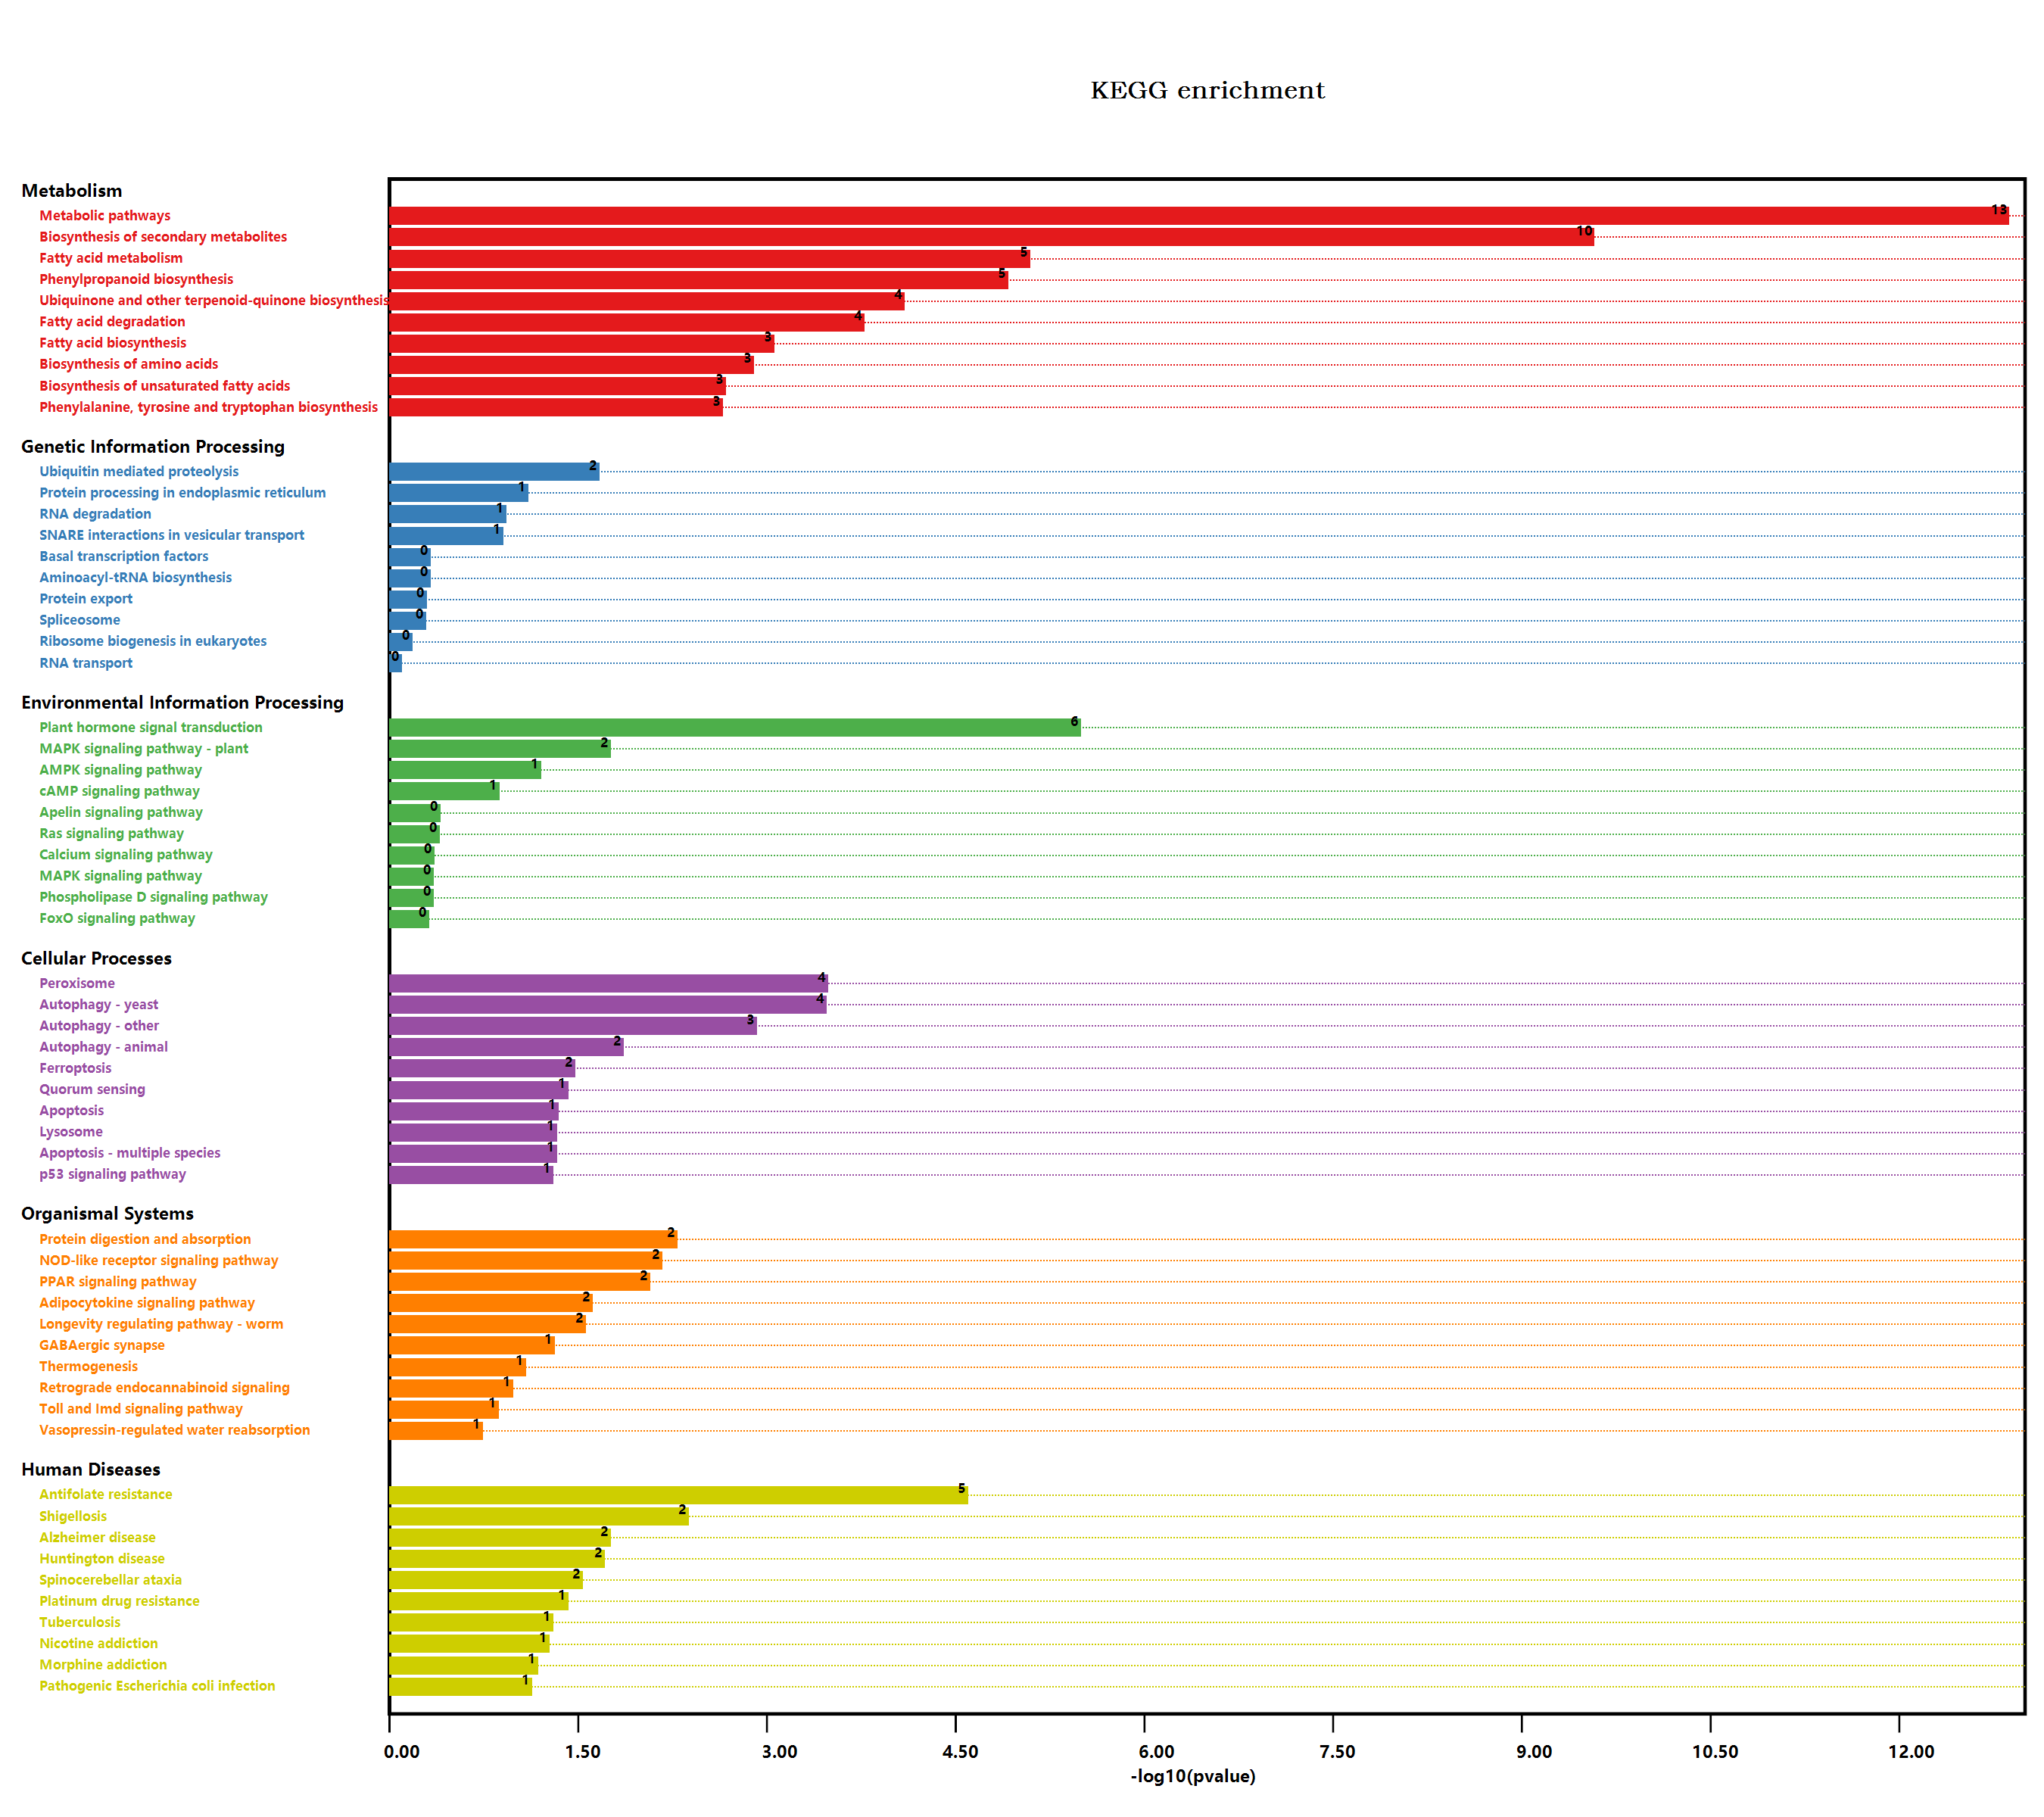

Data behind this chart, as committed beside it:
#Term, Database, ID, Input number, Background number, P-Value, Corrected P-Value, Input, Hyperlink, ORF
Endocytosis, n/a, map04144, 4, 258, 0.06981, 0.1731, Q9LPN5, Q9LHG8, Q9SIP0, Q9T052, , Q9LPN5; Q9LHG8; Q9SIP0; Q9T052
Valine, leucine and isoleucine degradati…, n/a, map00280, 2, 90, 0.1022, 0.2032, Q8S528, Q9SZE1, , Q8S528; Q9SZE1
Metabolic pathways, n/a, map01100, 65, 3837, 1.15778171800456E-13, 2.09558490958826E-11, P93836, Q05431, Q9SJE2, Q39103, Q84P25, …, , P93836; Q05431; Q9SJE2; Q39103; Q84P25; …
Various types of N-glycan biosynthesis, n/a, map00513, 1, 62, 0.3101, 0.4126, Q8L7S6, , Q8L7S6
Lysine degradation, n/a, map00310, 3, 57, 0.005383, 0.04236, Q8S528, Q9SJA7, Q9SMZ4, , Q8S528; Q9SJA7; Q9SMZ4
Arginine and proline metabolism, n/a, map00330, 2, 98, 0.1173, 0.2166, Q8S528, Q9SKX5, , Q8S528; Q9SKX5
Histidine metabolism, n/a, map00340, 1, 33, 0.1815, 0.2832, Q8S528, , Q8S528
Tryptophan metabolism, n/a, map00380, 2, 109, 0.1388, 0.2464, Q8S528, Q7X9V3, , Q8S528; Q7X9V3
Glycolysis / Gluconeogenesis, n/a, map00010, 3, 205, 0.1245, 0.2277, Q8S528, Q8VZF1, Q9M0F9, , Q8S528; Q8VZF1; Q9M0F9
Ascorbate and aldarate metabolism, n/a, map00053, 3, 90, 0.01771, 0.09159, Q05431, Q8S528, Q9LK94, , Q05431; Q8S528; Q9LK94
Pyruvate metabolism, n/a, map00620, 3, 156, 0.06786, 0.1755, Q8S528, Q38970, Q8VZF1, , Q8S528; Q38970; Q8VZF1
Biosynthesis of secondary metabolites, n/a, map01110, 40, 2085, 2.30656398245153E-10, 2.08744040411864E-08, Q39103, Q84P25, Q9LM59, Q8S528, Q38970, …, , Q39103; Q84P25; Q9LM59; Q8S528; Q38970; …
Microbial metabolism in diverse environm…, n/a, map01120, 11, 663, 0.002457, 0.02616, Q9LM59, Q8S528, Q38970, Q84WV0, Q42588, …, , Q9LM59; Q8S528; Q38970; Q84WV0; Q42588; …
Fatty acid degradation, n/a, map00071, 5, 79, 0.000145, 0.003281, Q8S528, O04469, Q9LK39, Q96329, Q9SJD4, , Q8S528; O04469; Q9LK39; Q96329; Q9SJD4
Glycerolipid metabolism, n/a, map00561, 3, 104, 0.02552, 0.1074, Q8S528, Q9FNA9, Q9ASU1, , Q8S528; Q9FNA9; Q9ASU1
beta-Alanine metabolism, n/a, map00410, 3, 75, 0.01107, 0.07158, Q8S528, Q96329, Q9SKX5, , Q8S528; Q96329; Q9SKX5
Limonene and pinene degradation, n/a, map00903, 1, 12, 0.07371, 0.1755, Q8S528, , Q8S528
Insect hormone biosynthesis, n/a, map00981, 1, 10, 0.06273, 0.1695, Q8S528, , Q8S528
Chloroalkane and chloroalkene degradatio…, n/a, map00625, 1, 23, 0.1318, 0.2362, Q8S528, , Q8S528
Sulfur metabolism, n/a, map00920, 1, 71, 0.3457, 0.4345, Q42588, , Q42588
Plant hormone signal transduction, n/a, map04075, 14, 496, 2.75686957424264E-06, 0.0001663, P93830, Q9C5U1, Q39204, Q9C958, E3VNM4, …, , P93830; Q9C5U1; Q39204; Q9C958; E3VNM4; …
Pathogenic Escherichia coli infection, n/a, map05130, 3, 152, 0.0639, 0.1688, Q9LQY3, Q9LD45, Q9T0G2, , Q9LQY3; Q9LD45; Q9T0G2
Shigellosis, n/a, map05131, 6, 241, 0.003623, 0.03279, Q9S709, P35134, Q9C566, Q9T0G2, Q8VYK7, …, , Q9S709; P35134; Q9C566; Q9T0G2; Q8VYK7; …
Salmonella infection, n/a, map05132, 3, 230, 0.1583, 0.2729, A0A384KCC1, Q9SEU8, Q9T0G2, , A0A384KCC1; Q9SEU8; Q9T0G2
Fc gamma R-mediated phagocytosis, n/a, map04666, 1, 106, 0.4677, 0.5024, Q9T052, , Q9T052
Glycine, serine and threonine metabolism, n/a, map00260, 3, 123, 0.03861, 0.137, Q9LM59, Q84WV0, Q9SJA7, , Q9LM59; Q84WV0; Q9SJA7
Tyrosine metabolism, n/a, map00350, 2, 59, 0.0502, 0.1527, P93836, Q9ZRA2, , P93836; Q9ZRA2
Phenylalanine metabolism, n/a, map00360, 3, 49, 0.003599, 0.03428, P93836, Q9SS45, P35510, , P93836; Q9SS45; P35510
Autophagy - yeast, n/a, map04138, 6, 145, 0.000291, 0.005267, Q9SF09, Q9SCK0, Q8RUS5, Q8VYK7, Q8H1Q8, …, , Q9SF09; Q9SCK0; Q8RUS5; Q8VYK7; Q8H1Q8; …
Protein digestion and absorption, n/a, map04974, 2, 15, 0.004417, 0.03719, Q9SF09, Q9SVG0, , Q9SF09; Q9SVG0
Phenylpropanoid biosynthesis, n/a, map00940, 10, 280, 1.04414815615193E-05, 0.000378, Q42524, O80689, F4JW83, Q9FI78, Q84P23, …, , Q42524; O80689; F4JW83; Q9FI78; Q84P23; …
Starch and sucrose metabolism, n/a, map00500, 2, 276, 0.6805, 0.7038, O80689, Q9LZS3, , O80689; Q9LZS3
Cyanoamino acid metabolism, n/a, map00460, 3, 104, 0.02552, 0.1074, Q9LM59, Q84WV0, O80689, , Q9LM59; Q84WV0; O80689
MAPK signaling pathway - plant, n/a, map04016, 5, 238, 0.01493, 0.09006, Q39204, Q9C958, Q708Y0, Q39193, O49686, , Q39204; Q9C958; Q708Y0; Q39193; O49686
Plant-pathogen interaction, n/a, map04626, 3, 339, 0.4586, 0.4971, Q9M8U1, Q9S744, Q9SUR9, , Q9M8U1; Q9S744; Q9SUR9
Ubiquitin mediated proteolysis, n/a, map04120, 5, 252, 0.01854, 0.09321, Q8GY87, P42749, P35134, P42745, P42750, , Q8GY87; P42749; P35134; P42745; P42750
Viral carcinogenesis, n/a, map05203, 1, 227, 1, 1.008, P28148, , P28148
Human T-cell leukemia virus 1 infection, n/a, map05166, 2, 168, 0.2636, 0.3642, P28148, P41916, , P28148; P41916
RNA degradation, n/a, map03018, 3, 187, 0.1021, 0.2053, Q9SAI2, Q9LDZ0, Q9M0F9, , Q9SAI2; Q9LDZ0; Q9M0F9
Legionellosis, n/a, map05134, 2, 81, 0.0859, 0.1993, Q9LZF6, Q9T0G2, , Q9LZF6; Q9T0G2
Tuberculosis, n/a, map05152, 3, 129, 0.04333, 0.1376, Q84JP1, Q9LDZ0, Q9T0G2, , Q84JP1; Q9LDZ0; Q9T0G2
Longevity regulating pathway - worm, n/a, map04212, 4, 180, 0.02382, 0.1078, Q9LZ06, Q9LDZ0, Q9LZG7, Q8VYK7, , Q9LZ06; Q9LDZ0; Q9LZG7; Q8VYK7
Protein processing in endoplasmic reticu…, n/a, map04141, 5, 364, 0.06811, 0.1736, Q9LZF6, P35134, O48773, Q8VZ96, F4JKK0, , Q9LZF6; P35134; O48773; Q8VZ96; F4JKK0
Lysosome, n/a, map04142, 3, 125, 0.04015, 0.1371, Q8L7S6, P57758, Q8H166, , Q8L7S6; P57758; Q8H166
Huntington disease, n/a, map05016, 7, 437, 0.01689, 0.09553, P28148, Q9SCK0, Q9LYB4, Q9T0G2, Q8H1Q8, …, , P28148; Q9SCK0; Q9LYB4; Q9T0G2; Q8H1Q8; …
Endocrine and other factor-regulated cal…, n/a, map04961, 1, 32, 0.1767, 0.2805, Q9SIP0, , Q9SIP0
Synaptic vesicle cycle, n/a, map04721, 1, 106, 0.4677, 0.5024, Q8LPF4, , Q8LPF4
alpha-Linolenic acid metabolism, n/a, map00592, 3, 71, 0.009599, 0.06435, Q84P25, Q96329, Q71N54, , Q84P25; Q96329; Q71N54
Sphingolipid signaling pathway, n/a, map04071, 1, 119, 0.5069, 0.5366, Q9T052, , Q9T052
AMPK signaling pathway, n/a, map04152, 3, 141, 0.05358, 0.1552, Q38970, P14891, Q9M0F9, , Q38970; P14891; Q9M0F9
Human papillomavirus infection, n/a, map05165, 1, 212, 1, 1.008, P28148, , P28148
Peroxisome, n/a, map04146, 6, 144, 0.0002808, 0.005648, Q9XF57, Q9SRR0, Q9LK39, Q96329, Q9SJD4, …, , Q9XF57; Q9SRR0; Q9LK39; Q96329; Q9SJD4; …
cAMP signaling pathway, n/a, map04024, 2, 97, 0.1153, 0.2175, Q96329, Q9T052, , Q96329; Q9T052
Propanoate metabolism, n/a, map00640, 2, 73, 0.07219, 0.1742, Q38970, Q96329, , Q38970; Q96329
Carbon metabolism, n/a, map01200, 8, 480, 0.008892, 0.0619, Q9LM59, Q84WV0, Q42588, A0A1I9LND0, Q8VZ…, , Q9LM59; Q84WV0; Q42588; A0A1I9LND0; Q8VZ…
Fatty acid metabolism, n/a, map01212, 7, 111, 7.01689304717853E-06, 0.0003175, Q9SJE2, Q38970, Q8L9C4, Q9LK39, Q96329, …, , Q9SJE2; Q38970; Q8L9C4; Q9LK39; Q96329; …
Biosynthesis of unsaturated fatty acids, n/a, map01040, 3, 38, 0.001821, 0.02354, Q8L9C4, Q96329, Q9M2U2, , Q8L9C4; Q96329; Q9M2U2
PPAR signaling pathway, n/a, map03320, 3, 64, 0.007311, 0.05293, Q9LK39, Q96329, Q9SJD4, , Q9LK39; Q96329; Q9SJD4
Hepatitis C, n/a, map05160, 1, 66, 0.3261, 0.4186, Q9T0G2, , Q9T0G2
NOD-like receptor signaling pathway, n/a, map04621, 4, 117, 0.005829, 0.04396, F4I111, Q9SEU8, Q8VYK7, Q9SUR9, , F4I111; Q9SEU8; Q8VYK7; Q9SUR9
... 121 more rows
